The GitHub repository sPedersennn/VT2_Machine-Vision contains a labelled image folder "Dataset" with 4 categories: machine screw, philips, plaster screw, Torx screw. Examples follow, each with its label.

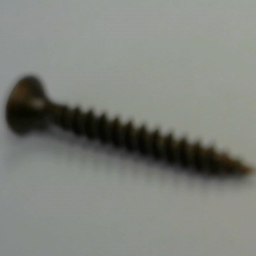
Label: philips

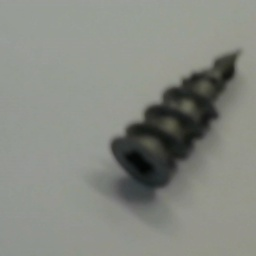
Label: plaster screw

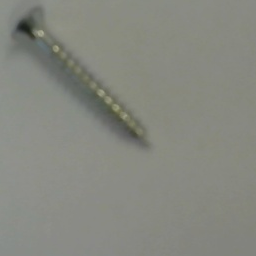
Label: Torx screw

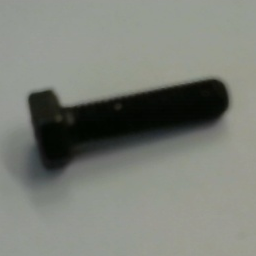
Label: machine screw

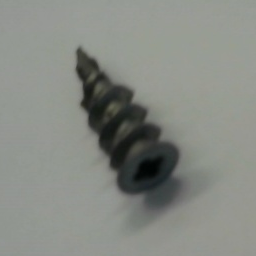
Label: plaster screw

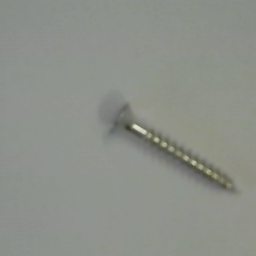
Label: Torx screw
